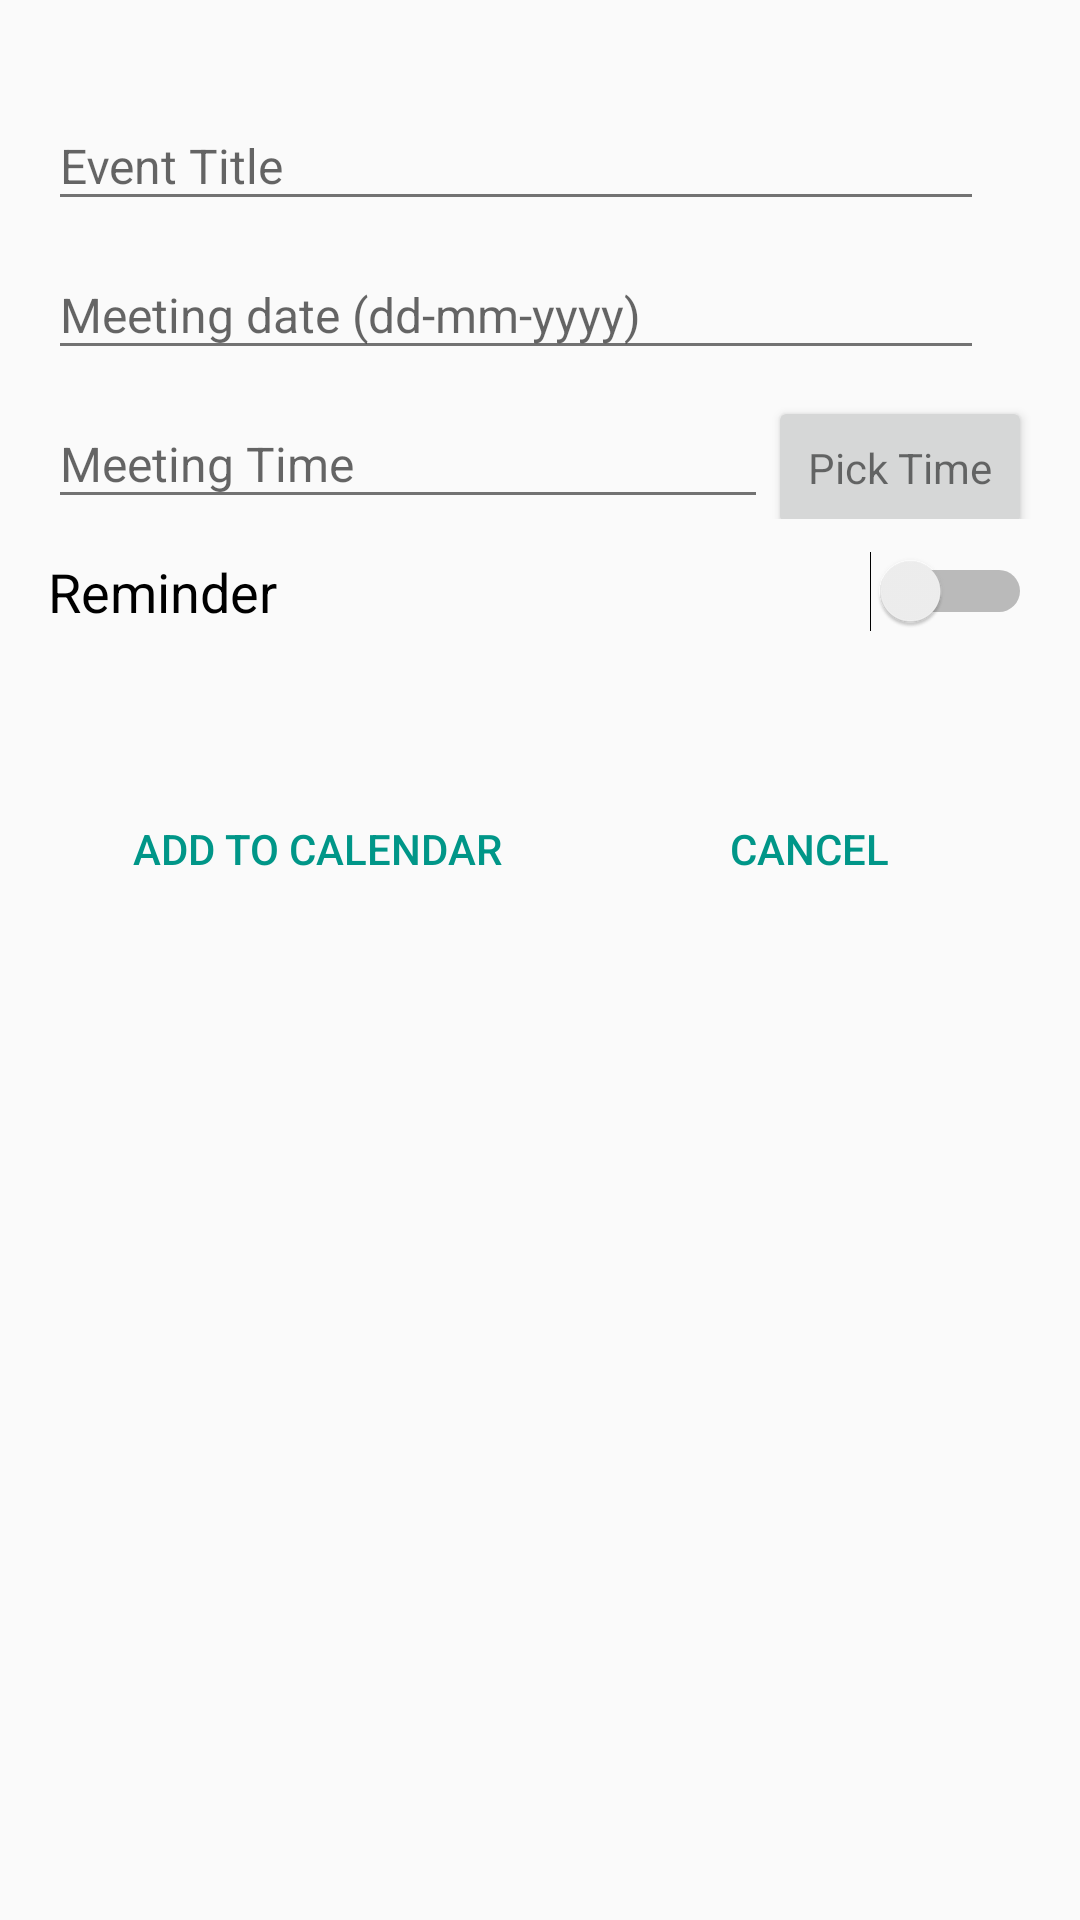

This screen was rendered from an Android layout file. Write that file and the resources it references.
<!-- AndroidManifest.xml: application theme AppTheme -->
<!-- res/layout/add_event_to_calendar.xml -->
<?xml version="1.0" encoding="utf-8"?>
<LinearLayout xmlns:android="http://schemas.android.com/apk/res/android"
    android:id="@+id/parentlinearlayout"
    android:layout_width="match_parent"
    android:layout_height="match_parent"
    android:orientation="vertical">

    <LinearLayout
        android:layout_width="match_parent"
        android:layout_height="wrap_content"
        android:layout_marginLeft="16dp"
        android:layout_marginRight="16dp"
        android:layout_marginTop="24dp"
        android:orientation="vertical">

        <android.support.design.widget.TextInputLayout
            android:layout_width="match_parent"
            android:layout_height="wrap_content">

            <EditText
                android:id="@+id/event_name_value"
                android:layout_width="match_parent"
                android:layout_height="wrap_content"
                android:layout_marginRight="16dp"
                android:hint="@string/event_name"
                android:textSize="16sp" />
        </android.support.design.widget.TextInputLayout>

        <android.support.design.widget.TextInputLayout
            android:layout_width="match_parent"
            android:layout_height="wrap_content">

            <EditText
                android:id="@+id/meeting_date_value"
                android:layout_width="match_parent"
                android:layout_height="wrap_content"
                android:layout_marginRight="16dp"
                android:hint="@string/meeting_date"
                android:textSize="16sp" />
        </android.support.design.widget.TextInputLayout>

        <LinearLayout
            android:layout_width="match_parent"
            android:layout_height="wrap_content"
            android:layout_weight="1"
            android:orientation="horizontal">

            <android.support.design.widget.TextInputLayout
                android:layout_width="match_parent"
                android:layout_height="wrap_content"
                android:layout_weight="0.5">

                <EditText
                    android:id="@+id/meeting_time_value"
                    android:layout_width="match_parent"
                    android:layout_height="wrap_content"
                    android:hint="@string/meeting_time"
                    android:paddingRight="12dp"
                    android:textSize="16sp" />
            </android.support.design.widget.TextInputLayout>

            <Button
                android:id="@+id/button_chooseTime"
                android:layout_width="wrap_content"
                android:layout_height="wrap_content"
                android:layout_alignParentRight="true"
                android:text="@string/choosetime"
                android:textAppearance="?android:attr/textAppearanceSmall" />

        </LinearLayout>

        <Switch
            android:id="@+id/reminder_switch"
            android:layout_width="match_parent"
            android:layout_height="48dp"
            android:paddingBottom="12dp"
            android:paddingTop="12dp"
            android:text="@string/reminder"
            android:textAppearance="?android:attr/textAppearanceMedium"
            android:textOff="@string/off"
            android:textOn="@string/on" />

        <LinearLayout
            android:layout_width="match_parent"
            android:layout_height="wrap_content"
            android:gravity="center"
            android:orientation="horizontal">

            <android.support.design.widget.TextInputLayout
                android:layout_width="match_parent"
                android:layout_height="wrap_content"
                android:layout_weight="0.5">

                <EditText
                    android:id="@+id/reminder_date"
                    android:layout_width="match_parent"
                    android:layout_height="wrap_content"
                    android:hint="@string/reminderday"
                    android:textSize="16sp"
                    android:visibility="gone" />
            </android.support.design.widget.TextInputLayout>

            <Button
                android:id="@+id/chooseReminderDate"
                android:layout_width="wrap_content"
                android:layout_height="wrap_content"
                android:text="@string/choosedate"
                android:textAppearance="?android:attr/textAppearanceSmall"
                android:visibility="gone" />
        </LinearLayout>

        <LinearLayout
            android:layout_width="match_parent"
            android:layout_height="wrap_content"
            android:gravity="center"
            android:orientation="horizontal">

            <android.support.design.widget.TextInputLayout
                android:layout_width="match_parent"
                android:layout_height="wrap_content"
                android:layout_weight="0.5">

                <EditText
                    android:id="@+id/reminder_time"
                    android:layout_width="match_parent"
                    android:layout_height="wrap_content"
                    android:hint="@string/remindertime"
                    android:paddingRight="8dp"
                    android:textSize="16sp"
                    android:visibility="gone" />
            </android.support.design.widget.TextInputLayout>

            <Button
                android:id="@+id/chooseReminderTime"
                android:layout_width="wrap_content"
                android:layout_height="wrap_content"
                android:text="@string/choosetime"
                android:textAppearance="?android:attr/textAppearanceSmall"
                android:visibility="gone" />

        </LinearLayout>

        <LinearLayout
            android:layout_width="match_parent"
            android:layout_height="wrap_content"
            android:baselineAligned="true"
            android:orientation="horizontal"
            android:paddingTop="16dp"
            android:weightSum="1">

            <Button
                android:id="@+id/button_add"
                style="?android:attr/borderlessButtonStyle"
                android:layout_width="wrap_content"
                android:layout_height="wrap_content"
                android:layout_weight="0.4"
                android:paddingLeft="8dp"
                android:paddingRight="8dp"
                android:text="@string/add"
                android:textColor="@color/primary" />

            <Button
                android:id="@+id/button_cancel"
                style="?android:attr/borderlessButtonStyle"
                android:layout_width="wrap_content"
                android:layout_height="wrap_content"
                android:layout_weight="0.6"
                android:paddingLeft="8dp"
                android:paddingRight="8dp"
                android:text="@string/cancel"
                android:textColor="@color/primary" />

        </LinearLayout>

    </LinearLayout>


</LinearLayout>
<!-- resources referenced by this layout -->
<resources>
  <color name="primary">#009688</color>
  <string name="add">Add to calendar</string>
  <string name="cancel">Cancel</string>
  <string name="choosedate">Pick Date</string>
  <string name="choosetime">Pick Time</string>
  <string name="event_name">Event Title</string>
  <string name="meeting_date">Meeting date (dd-mm-yyyy)   </string>
  <string name="meeting_time">Meeting Time</string>
  <string name="off">Off</string>
  <string name="on">On</string>
  <string name="reminder">Reminder</string>
  <string name="reminderday">Date to remind on</string>
  <string name="remindertime">Time to remind on</string>
  <style name="AppTheme" parent="Theme.AppCompat.Light.NoActionBar">
          
          <item name="android:windowBackground">@color/icons</item>
          <item name="colorPrimary">@color/primary</item>
          <item name="colorPrimaryDark">@color/primary_dark</item>
          <item name="colorAccent">@color/accent</item>
          <item name="icon">@color/icons</item>
          <item name="divider">@color/divider</item>
          <item name="android:textColorPrimary">@color/primary_text</item>
          <item name="android:textColorSecondary">@color/secondary_text</item>
          <item name="windowActionModeOverlay">true</item>
          <item name="windowActionBar">false</item>
  
          <item name="actionModeBackground">@color/primary</item>	
      </style>
  <color name="icons">#FFFFFF</color>
  <color name="primary_dark">#00796B</color>
  <color name="accent">#FF4081</color>
  <color name="divider">#B6B6B6</color>
  <color name="primary_text">#212121</color>
  <color name="secondary_text">#727272</color>
</resources>
